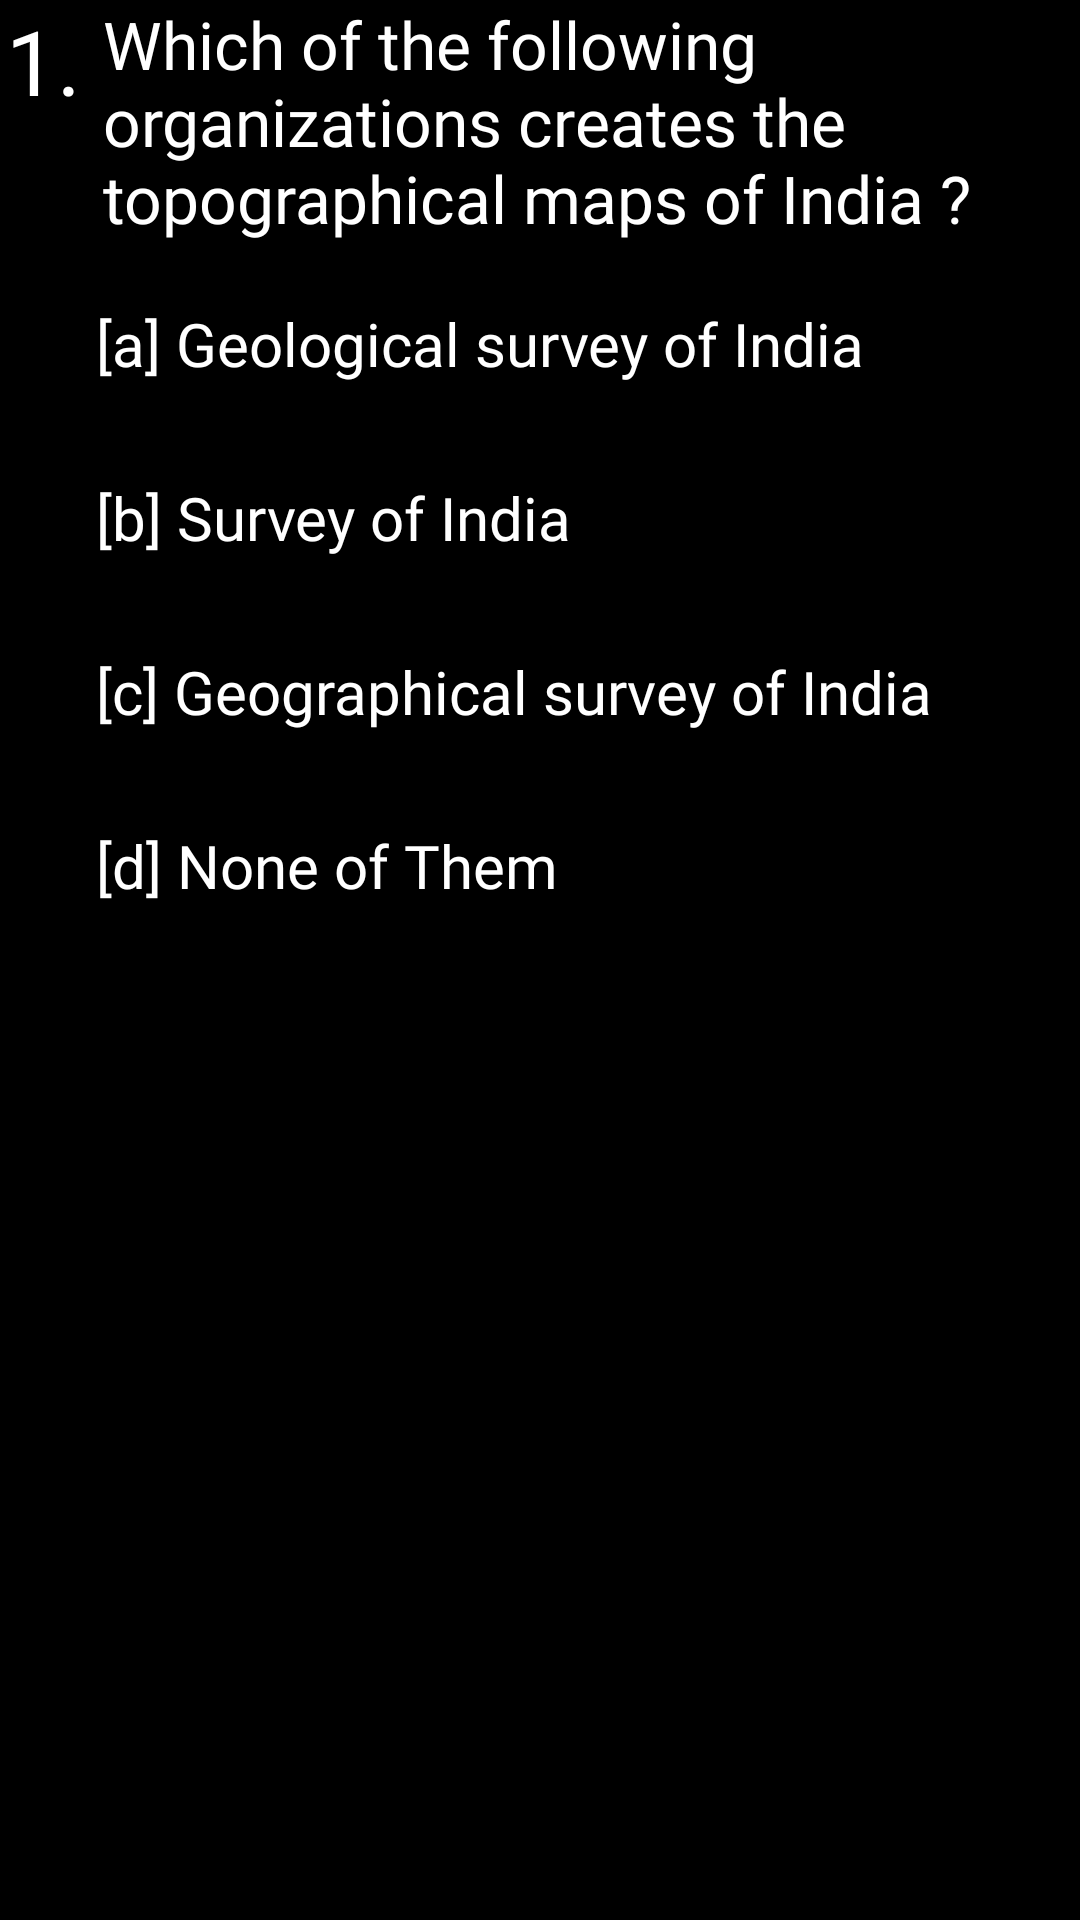

Write the Android layout XML for this screen, with the resource values it uses.
<!-- AndroidManifest.xml: application theme Theme.WorldOfQ -->
<!-- res/layout/question_item_with_btn.xml -->
<?xml version="1.0" encoding="utf-8"?>
<androidx.constraintlayout.widget.ConstraintLayout xmlns:android="http://schemas.android.com/apk/res/android"
    xmlns:app="http://schemas.android.com/apk/res-auto"
    xmlns:tools="http://schemas.android.com/tools"
    android:layout_width="match_parent"
    android:background="@color/black"
    android:layout_height="wrap_content">

    <TextView
        android:id="@+id/tv_ques_number"
        android:layout_width="wrap_content"
        android:layout_height="wrap_content"
        android:fontFamily="@font/fraunces"
        android:layout_marginStart="2dp"
        android:text="1. "
        android:textColor="@color/white"
        android:textSize="30dp"
        app:layout_constraintStart_toStartOf="parent"
        app:layout_constraintTop_toTopOf="@+id/tv_question_main" />

    <androidx.appcompat.widget.AppCompatTextView
        android:id="@+id/tv_question_main"
        android:layout_width="0dp"
        android:layout_height="wrap_content"
        android:fontFamily="@font/fraunces"
        android:text="Which of the following organizations creates the topographical maps of India ?"
        android:textColor="@color/white"
        android:textSize="22dp"
        app:layout_constraintEnd_toEndOf="parent"
        app:layout_constraintStart_toEndOf="@+id/tv_ques_number"
        app:layout_constraintTop_toTopOf="parent" />

    <CheckBox
        android:id="@+id/checkBox"
        android:layout_width="wrap_content"
        android:layout_height="wrap_content"
        android:layout_marginTop="10dp"
        android:fontFamily="@font/fraunces"
        android:text="[a] Geological survey of India"
        android:textColor="@color/white"
        android:textSize="20dp"
        app:layout_constraintStart_toStartOf="parent"
        app:layout_constraintTop_toBottomOf="@+id/tv_question_main" />

    <CheckBox
        android:id="@+id/checkBox2"
        android:layout_width="wrap_content"
        android:layout_height="wrap_content"
        android:layout_marginTop="10dp"
        android:text="[b] Survey of India"
        android:textColor="@color/white"
        android:textSize="20dp"
        android:fontFamily="@font/fraunces"
        app:layout_constraintStart_toStartOf="parent"
        app:layout_constraintTop_toBottomOf="@+id/checkBox" />

    <CheckBox
        android:id="@+id/checkBox3"
        android:layout_width="wrap_content"
        android:layout_height="wrap_content"
        android:layout_marginTop="10dp"
        android:fontFamily="@font/fraunces"
        android:text="[c] Geographical survey of India"
        android:textColor="@color/white"
        android:textSize="20dp"
        app:layout_constraintStart_toStartOf="parent"
        app:layout_constraintTop_toBottomOf="@+id/checkBox2" />

    <CheckBox
        android:id="@+id/checkBox4"
        android:layout_width="wrap_content"
        android:layout_height="wrap_content"
        android:layout_marginTop="10dp"
        android:fontFamily="@font/fraunces"
        android:text="[d] None of Them"
        android:textColor="@color/white"
        android:textSize="20dp"
        app:layout_constraintStart_toStartOf="parent"
        app:layout_constraintTop_toBottomOf="@+id/checkBox3" />


</androidx.constraintlayout.widget.ConstraintLayout>
<!-- resources referenced by this layout -->
<resources>
  <color name="black">#FF000000</color>
  <color name="white">#FFFFFFFF</color>
  <style name="Theme.WorldOfQ" parent="Theme.MaterialComponents.Light.NoActionBar">
          
  
          <item name="colorPrimary">#FF5722</item>
          <item name="colorPrimaryVariant">@color/black</item>
          <item name="colorOnPrimary">@color/black</item>
          
          <item name="colorSecondary">@color/teal_200</item>
          <item name="colorSecondaryVariant">@color/teal_700</item>
          <item name="colorOnSecondary">@color/black</item>
          
  
          <item name="android:statusBarColor">#393053</item>
          <item name="android:windowLightStatusBar">false</item>
  
          
      </style>
  <color name="teal_200">#FF03DAC5</color>
  <color name="teal_700">#FF018786</color>
</resources>
